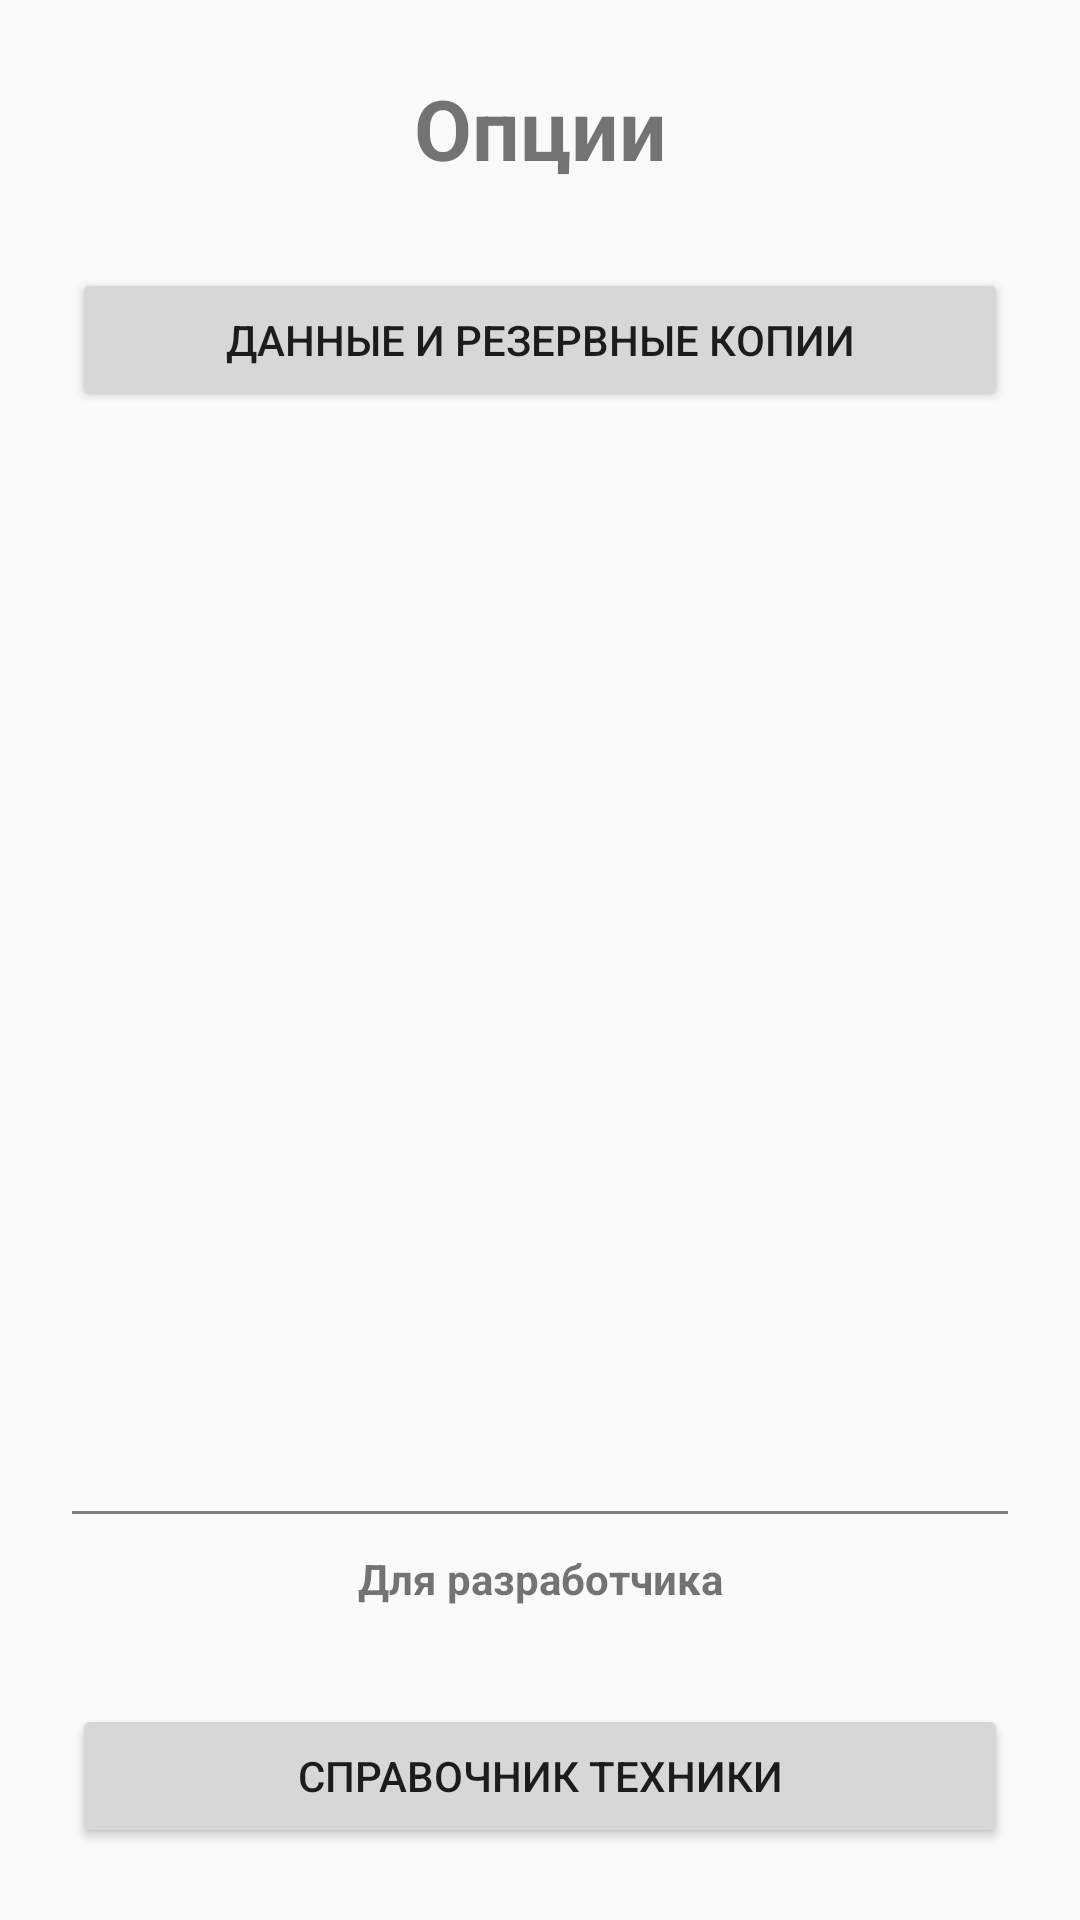

Reconstruct the res/layout file that produces this screen, plus the resources it refers to.
<!-- AndroidManifest.xml: application theme AppTheme -->
<!-- res/layout/activity_options.xml -->
<?xml version="1.0" encoding="utf-8"?>
<FrameLayout xmlns:android="http://schemas.android.com/apk/res/android"
    android:layout_width="match_parent"
    android:layout_height="match_parent"
    android:fitsSystemWindows="true">
<ScrollView
    android:layout_width="match_parent"
    android:layout_height="match_parent"
    android:fillViewport="true">
<LinearLayout
    android:layout_width="match_parent"
    android:layout_height="wrap_content"
    android:orientation="vertical"
    android:padding="24dp">

    <TextView
        android:layout_width="match_parent"
        android:layout_height="wrap_content"
        android:gravity="center"
        android:text="Опции"
        android:textSize="28sp"
        android:textStyle="bold"
        android:paddingBottom="28dp" />

    <Button
        android:id="@+id/buttonDataBackup"
        android:layout_width="match_parent"
        android:layout_height="wrap_content"
        android:text="Данные и резервные копии" />

    <Space
        android:layout_width="match_parent"
        android:layout_height="0dp"
        android:layout_weight="1" />

    <View
        android:layout_width="match_parent"
        android:layout_height="1dp"
        android:layout_marginTop="32dp"
        android:layout_marginBottom="12dp"
        android:background="#808080" />

    <TextView
        android:id="@+id/textDeveloperHeading"
        android:layout_width="match_parent"
        android:layout_height="wrap_content"
        android:layout_marginBottom="8dp"
        android:gravity="center"
        android:text="Для разработчика"
        android:textSize="14sp"
        android:textStyle="bold" />

    <TextView
        android:id="@+id/textAppVersion"
        android:layout_width="match_parent"
        android:layout_height="wrap_content"
        android:layout_marginBottom="8dp"
        android:gravity="center"
        android:textSize="12sp" />

    <Button
        android:id="@+id/buttonDeveloperCatalog"
        android:layout_width="match_parent"
        android:layout_height="wrap_content"
        android:text="Справочник техники" />



</LinearLayout>
</ScrollView>
</FrameLayout>
<!-- resources referenced by this layout -->
<resources>
  <style name="AppTheme" parent="Theme.AppCompat.Light.DarkActionBar">
          
          <item name="colorPrimary">@color/colorPrimary</item>
          <item name="colorPrimaryDark">@color/colorPrimaryDark</item>
          <item name="colorAccent">@color/colorAccent</item>
      </style>
  <!-- not gathered from this repository: default colours our renderer supplied (Android Studio template values) -->
  <color name="colorPrimary">#FF6200EE</color>
  <color name="colorPrimaryDark">#FF3700B3</color>
  <color name="colorAccent">#FF03DAC5</color>
</resources>
